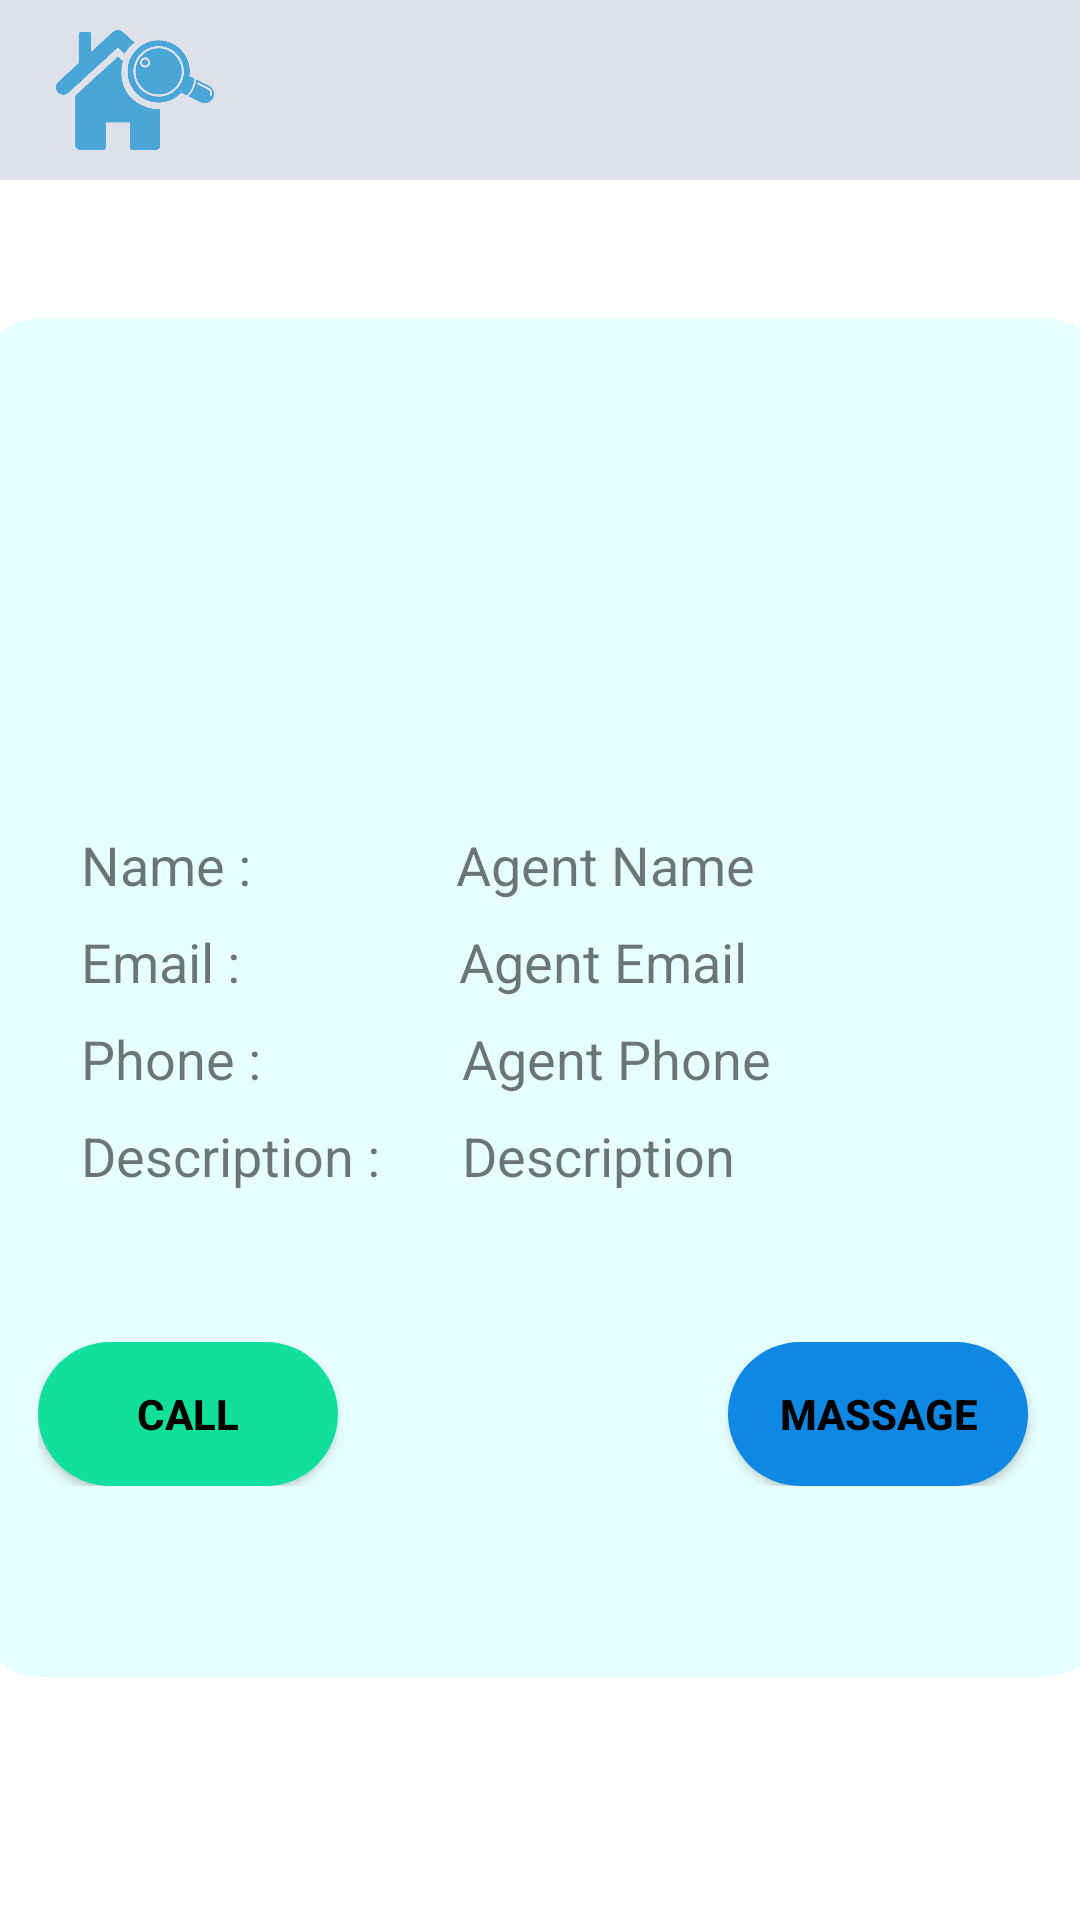

Here is an Android app screen rendered from its layout file. Give the layout XML and the strings, colors and styles it references.
<!-- AndroidManifest.xml: application theme Theme.MADD -->
<!-- res/layout/activity_client_agent_single.xml -->
<?xml version="1.0" encoding="utf-8"?>
<androidx.constraintlayout.widget.ConstraintLayout xmlns:android="http://schemas.android.com/apk/res/android"
    xmlns:app="http://schemas.android.com/apk/res-auto"
    xmlns:tools="http://schemas.android.com/tools"
    android:layout_width="match_parent"
    android:layout_height="match_parent"
    tools:context=".Admin_Agent.Admin_Agent_single">


    <RelativeLayout
        android:id="@+id/first_row"
        android:layout_width="match_parent"
        android:layout_height="60dp"
        android:background="@color/light_grey"
        android:padding="10dp"
        app:layout_constraintStart_toStartOf="parent"
        app:layout_constraintTop_toTopOf="parent">

        <ImageView
            android:id="@+id/logo"
            android:layout_width="72dp"
            android:layout_height="43dp"
            android:layout_alignParentStart="true"
            android:layout_centerVertical="true"
            android:layout_marginEnd="200dp"
            android:layout_toStartOf="@+id/profile"
            android:contentDescription="@string/logo_description"
            android:src="@drawable/logo2" />


        <ImageView
            android:id="@+id/profile"
            android:layout_width="70dp"
            android:layout_height="47dp"
            android:layout_alignParentEnd="true"
            android:layout_centerVertical="true"
            android:contentDescription="@string/profile_description"
            android:src="@drawable/profile" />

    </RelativeLayout>

    <LinearLayout
        android:id="@+id/third_row"
        android:layout_width="376dp"
        android:layout_height="453dp"
        android:background="@drawable/border_radious"
        android:orientation="vertical"
        android:padding="5dp"
        app:layout_constraintBottom_toBottomOf="parent"
        app:layout_constraintEnd_toEndOf="parent"
        app:layout_constraintHorizontal_bias="0.485"
        app:layout_constraintStart_toStartOf="parent"
        app:layout_constraintTop_toBottomOf="@+id/first_row"
        app:layout_constraintVertical_bias="0.362">

        <LinearLayout
            android:layout_width="match_parent"
            android:layout_height="483dp"
            android:orientation="vertical">

            
            <LinearLayout
                android:layout_width="281dp"
                android:layout_height="155dp"
                android:layout_gravity="center"
                android:layout_marginLeft="5dp"
                android:layout_marginRight="5dp"
                android:orientation="horizontal">

                
                <ImageView
                    android:id="@+id/agent_Single_img"
                    android:layout_width="262dp"
                    android:layout_height="154dp"
                    android:layout_gravity="center"
                    android:layout_marginStart="10dp"
                    android:background="@drawable/border_radious"
                    android:contentDescription="@string/agents_image_description"
                    android:padding="10dp"
                    android:src="@drawable/agent_profile" />

            </LinearLayout>

            

            <LinearLayout
                android:layout_width="match_parent"
                android:layout_height="243dp"
                android:layout_marginLeft="5dp"
                android:layout_marginRight="5dp"

                android:orientation="horizontal">

                
                <LinearLayout
                    android:layout_width="0dp"
                    android:layout_height="match_parent"
                    android:layout_gravity="center"
                    android:layout_marginStart="10dp"
                    android:layout_marginEnd="10dp"
                    android:layout_weight="1"
                    android:orientation="vertical">


                    <LinearLayout
                        android:layout_width="307dp"
                        android:layout_height="wrap_content"
                        android:layout_gravity="center"
                        android:baselineAligned="false"
                        android:paddingTop="10dp">


                        <TextView
                            android:id="@+id/admin_Single_agents_name_text"
                            android:layout_width="125dp"
                            android:layout_height="match_parent"
                            android:layout_marginTop="0dp"
                            android:text="@string/NAme"
                            android:textSize="18sp" />

                        <TextView
                            android:id="@+id/agent_single_name"
                            android:layout_width="183dp"
                            android:layout_height="match_parent"
                            android:layout_marginTop="0dp"
                            android:text="@string/single_txtAgentName"
                            android:textSize="18sp" />

                    </LinearLayout>

                    <LinearLayout
                        android:layout_width="307dp"
                        android:layout_height="wrap_content"
                        android:layout_gravity="center"
                        android:baselineAligned="false"
                        android:paddingTop="8dp">


                        <TextView
                            android:id="@+id/admin_Single_agents_email_text"
                            android:layout_width="126dp"
                            android:layout_height="wrap_content"
                            android:layout_marginTop="0dp"
                            android:text="@string/EEmail"
                            android:textSize="18sp" />

                        <TextView
                            android:id="@+id/agent_single_email"
                            android:layout_width="match_parent"
                            android:layout_height="wrap_content"
                            android:layout_marginTop="0dp"
                            android:text="@string/single_txtAgentEmail"
                            android:textSize="18sp" />

                    </LinearLayout>

                    <LinearLayout
                        android:layout_width="307dp"
                        android:layout_height="wrap_content"
                        android:layout_gravity="center"
                        android:baselineAligned="false"
                        android:paddingTop="8dp">


                        <TextView
                            android:id="@+id/admin_Single_agents_phone_text"
                            android:layout_width="127dp"
                            android:layout_height="wrap_content"
                            android:layout_marginTop="0dp"
                            android:text="@string/PPone"
                            android:textSize="18sp" />

                        <TextView
                            android:id="@+id/agent_single_phone"
                            android:layout_width="match_parent"
                            android:layout_height="wrap_content"
                            android:layout_marginTop="0dp"
                            android:text="@string/single_txtAgentPhone"
                            android:textSize="18sp" />

                    </LinearLayout>

                    <LinearLayout
                        android:layout_width="307dp"
                        android:layout_height="wrap_content"
                        android:layout_gravity="center"
                        android:baselineAligned="false"
                        android:paddingTop="8dp">


                        <TextView
                            android:id="@+id/admin_Single_agents_Dis_text"
                            android:layout_width="127dp"
                            android:layout_height="match_parent"
                            android:layout_marginTop="0dp"
                            android:text="@string/DDescription"
                            android:textSize="18sp" />

                        <TextView
                            android:id="@+id/agents_single_Description"
                            android:layout_width="match_parent"
                            android:layout_height="wrap_content"
                            android:layout_marginTop="0dp"
                            android:text="@string/single_txtAgentDescription"
                            android:textSize="18sp" />

                    </LinearLayout>

                    <LinearLayout
                        android:layout_width="match_parent"
                        android:layout_height="wrap_content"
                        android:layout_marginTop="50dp"
                        android:gravity="bottom"

                        android:orientation="horizontal">

                        <androidx.appcompat.widget.AppCompatButton
                            android:id="@+id/CallAgent"
                            android:layout_width="100dp"
                            android:layout_height="wrap_content"
                            android:background="@drawable/green_round_bg"
                            android:text="@string/single_call"
                            android:textColor="@color/black"
                            android:textStyle="bold" />

                        <View
                            android:layout_width="130dp"
                            android:layout_height="1dp" />

                        <androidx.appcompat.widget.AppCompatButton
                            android:id="@+id/MassageAgent"
                            android:layout_width="100dp"
                            android:layout_height="wrap_content"

                            android:background="@drawable/round_bg"
                            android:text="@string/single_massage"
                            android:textColor="@color/black"
                            android:textStyle="bold" />

                    </LinearLayout>

                </LinearLayout>

            </LinearLayout>

        </LinearLayout>
    </LinearLayout>
    
    
    
    
    
    
    
    
    

</androidx.constraintlayout.widget.ConstraintLayout>
<!-- resources referenced by this layout -->
<resources>
  <color name="black">#FF000000</color>
  <color name="light_grey">#DEE1E9</color>
  <!-- drawable border_radious (drawable) -->
  <?xml version="1.0" encoding="utf-8"?>
  <shape xmlns:android="http://schemas.android.com/apk/res/android"
      android:shape="rectangle">
  
      <corners android:radius="20dp" />
      <solid
          android:color="#e6fffe"/>
  
      <stroke
          android:width="2dp"
          android:color="@color/Light_blu.blue"
           />
  
  </shape>
  <!-- drawable green_round_bg (drawable) -->
  <?xml version="1.0" encoding="utf-8"?>
  <shape xmlns:android="http://schemas.android.com/apk/res/android">
     <solid
         android:color="#10e09b"/>
      <corners android:radius="100dp"/>.
  </shape>
  <!-- drawable logo2: png bitmap (drawable, 8739 bytes) -->
  <!-- drawable round_bg (drawable) -->
  <?xml version="1.0" encoding="utf-8"?>
  <shape xmlns:android="http://schemas.android.com/apk/res/android">
     <solid
         android:color="#0e88e2"/>
      <corners android:radius="100dp"/>
  </shape>
  <string name="DDescription">Description :</string>
  <string name="EEmail">Email :</string>
  <string name="NAme">Name : </string>
  <string name="PPone">Phone : </string>
  <string name="agents_image_description">Agents image</string>
  <string name="logo_description">Logo for the app</string>
  <string name="profile_description">Profile image</string>
  <string name="single_call">Call</string>single_massage
  <string name="single_massage">Massage</string>
  <string name="single_txtAgentDescription">Description</string>
  <string name="single_txtAgentEmail">Agent Email</string>
  <string name="single_txtAgentName">Agent Name</string>
  <string name="single_txtAgentPhone">Agent Phone</string>
  <style name="Theme.MADD" parent="Theme.MaterialComponents.DayNight.NoActionBar">
          
          <item name="colorPrimary">@color/purple_500</item>
          <item name="colorPrimaryVariant">@color/purple_700</item>
          <item name="colorOnPrimary">@color/white</item>
          
          <item name="colorSecondary">@color/teal_200</item>
          <item name="colorSecondaryVariant">@color/teal_700</item>
          <item name="colorOnSecondary">@color/black</item>
          
          <item name="android:statusBarColor">@color/yello</item>
          
      </style>
  <color name="Light_blu.blue">#e6fffe</color>
  <color name="purple_500">#FF6200EE</color>
  <color name="purple_700">#FF3700B3</color>
  <color name="white">#FFFFFFFF</color>
  <color name="teal_200">#FF03DAC5</color>
  <color name="teal_700">#FF018786</color>
  <color name="yello">#fffb00</color>
</resources>
